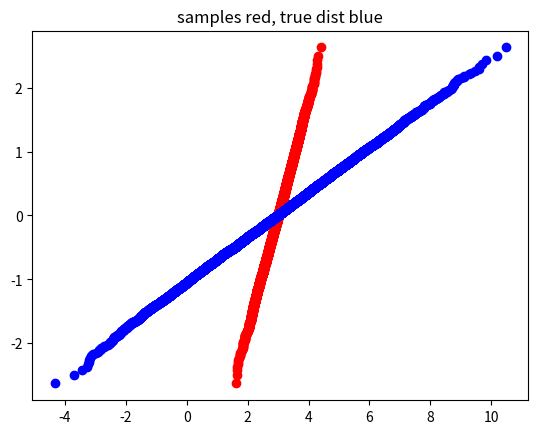

This figure's Python source:
import numpy as np
import matplotlib.pyplot as plt
from scipy.special import erfinv

def cdflst(sortedSamples): 

    cumsum = sum(sortedSamples)
    cdf = []

    psum = 0.0

    for i in range(0, len(sortedSamples)): 
        psum += sortedSamples[i]
        cdf += [erfinv(2.0 * i / len(sortedSamples) - 1)]
        

    return cdf

#Given two lists of samples (not necessarily sorted), plots the CDF of each.  
def qqplot(samples1, samples2): 
    samples1 = sorted(samples1)
    samples2 = sorted(samples2)

    cdf1 = cdflst(samples1)
    cdf2 = cdflst(samples2)

    plt.scatter(samples1, cdf1, color = 'red')
    plt.scatter(samples2, cdf2, color = 'blue')


    plt.title("samples red, true dist blue")

    plt.show(block=True)

if __name__ == "__main__": 
    
    x1 = np.random.normal(3, 0.4, 10000)
    x2 = np.random.normal(3, 2, 10000)

    qqplot(x1, x2)
